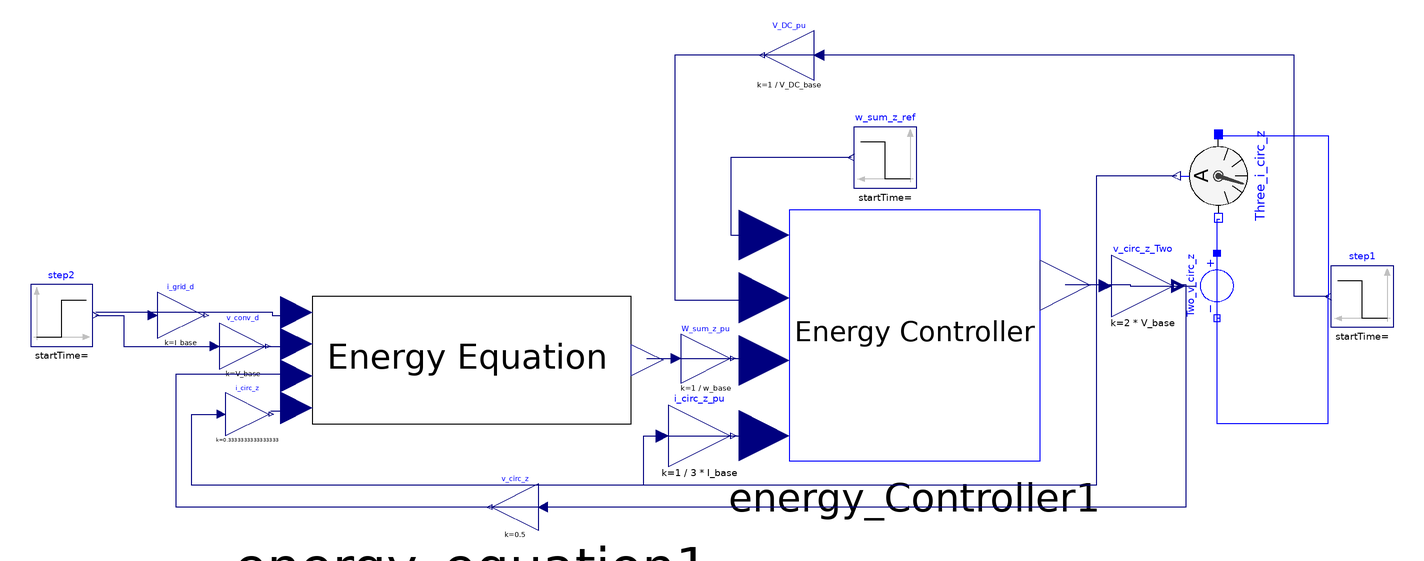

Above is the diagram view of the following Modelica model: its components placed by their Placement annotations and its connect equations drawn as lines.

model Images
      MMC.Energy_equation energy_equation1 annotation(
        Placement(visible = true, transformation(origin = {-131, 121}, extent = {{-103, -103}, {103, 103}}, rotation = 0)));
      MMC.Energy_Controller energy_Controller1 annotation(
        Placement(visible = true, transformation(origin = {155, 137}, extent = {{-81, -81}, {81, 81}}, rotation = 0)));
      Modelica.Blocks.Sources.Step w_sum_z_ref annotation(
        Placement(visible = true, transformation(origin = {136, 252}, extent = {{20, -20}, {-20, 20}}, rotation = 0)));
      Modelica.Electrical.Analog.Sources.SignalVoltage Two_v_circ_z annotation(
        Placement(visible = true, transformation(origin = {350, 169}, extent = {{21, -21}, {-21, 21}}, rotation = 90)));
      Modelica.Electrical.Analog.Sensors.CurrentSensor Three_i_circ_z annotation(
        Placement(visible = true, transformation(origin = {351, 240}, extent = {{-27, -27}, {27, 27}}, rotation = -90)));
      Modelica.Blocks.Math.Gain v_circ_z_Two(k = 2 * V_base) annotation(
        Placement(visible = true, transformation(origin = {302, 169}, extent = {{-20, -20}, {20, 20}}, rotation = 0)));
      Modelica.Blocks.Math.Gain i_circ_z_pu(k = 1 / (3 * I_base)) annotation(
        Placement(visible = true, transformation(origin = {16, 72}, extent = {{-20, -20}, {20, 20}}, rotation = 0)));
      Modelica.Blocks.Math.Gain i_circ_z(k = 1 / 3) annotation(
        Placement(visible = true, transformation(origin = {-276, 86}, extent = {{-14, -14}, {14, 14}}, rotation = 0)));
      Modelica.Blocks.Math.Gain v_circ_z(k = 1 / 2) annotation(
        Placement(visible = true, transformation(origin = {-103, 26}, extent = {{15, -15}, {-15, 15}}, rotation = 0)));
      Modelica.Blocks.Math.Gain W_sum_z_pu(k = 1 / w_base) annotation(
        Placement(visible = true, transformation(origin = {20, 122}, extent = {{-16, -16}, {16, 16}}, rotation = 0)));
      Modelica.Blocks.Sources.Step step1 annotation(
        Placement(visible = true, transformation(origin = {444, 162}, extent = {{20, -20}, {-20, 20}}, rotation = 0)));
      Modelica.Blocks.Math.Gain V_DC_pu(k = 1 / V_DC_base) annotation(
        Placement(visible = true, transformation(origin = {74, 318}, extent = {{16, -16}, {-16, 16}}, rotation = 0)));
      Modelica.Blocks.Sources.Step step2 annotation(
        Placement(visible = true, transformation(origin = {-396, 150}, extent = {{-20, -20}, {20, 20}}, rotation = 0)));
      Modelica.Blocks.Math.Gain i_grid_d(k = I_base) annotation(
        Placement(visible = true, transformation(origin = {-319, 150}, extent = {{-15, -15}, {15, 15}}, rotation = 0)));
      Modelica.Blocks.Math.Gain v_conv_d(k = V_base) annotation(
        Placement(visible = true, transformation(origin = {-279, 130}, extent = {{-15, -15}, {15, 15}}, rotation = 0)));
    protected
      extends SystemParameters;
    equation
      connect(Three_i_circ_z.p, step1.y) annotation(
        Line(points = {{352, 266}, {422, 266}, {422, 162}, {422, 162}}, color = {0, 0, 255}));
      connect(Three_i_circ_z.n, Two_v_circ_z.n) annotation(
        Line(points = {{352, 212}, {350, 212}, {350, 148}}, color = {0, 0, 255}));
      connect(Three_i_circ_z.i, i_circ_z.u) annotation(
        Line(points = {{324, 240}, {272, 240}, {272, 40}, {-312, 40}, {-312, 86}, {-293, 86}}, color = {0, 0, 127}));
      connect(Three_i_circ_z.i, energy_Controller1.i_circ_z) annotation(
        Line(points = {{324, 240}, {272, 240}, {272, 40}, {-20, 40}, {-20, 72}, {58, 72}, {58, 72}}, color = {0, 0, 127}));
      connect(Two_v_circ_z.n, step1.y) annotation(
        Line(points = {{352, 148}, {350, 148}, {350, 80}, {422, 80}, {422, 162}, {422, 162}}, color = {0, 0, 255}));
      connect(energy_Controller1.u_circ_z_pu, Two_v_circ_z.v) annotation(
        Line(points = {{252, 170}, {294, 170}, {294, 169}, {336, 169}}, color = {0, 0, 127}));
      connect(energy_equation1.i_circ_z, i_circ_z.y) annotation(
        Line(points = {{-244, 90}, {-252.5, 90}, {-252.5, 88}, {-261, 88}}, color = {0, 0, 127}));
      connect(v_circ_z_Two.y, energy_equation1.v_circ_z) annotation(
        Line(points = {{324, 170}, {330, 170}, {330, 26}, {-322, 26}, {-322, 112}, {-244, 112}, {-244, 110}}, color = {0, 0, 127}));
      connect(step2.y, energy_equation1.i_grid_d) annotation(
        Line(points = {{-374, 150}, {-356, 150}, {-356, 130}, {-244, 130}, {-244, 132}}, color = {0, 0, 127}));
      connect(step2.y, energy_equation1.v_conv_d) annotation(
        Line(points = {{-374, 152}, {-260, 152}, {-260, 150}, {-244, 150}, {-244, 152}}, color = {0, 0, 127}));
      connect(step1.y, energy_Controller1.v_DC_pu) annotation(
        Line(points = {{422, 162}, {400, 162}, {400, 318}, {0, 318}, {0, 160}, {58, 160}, {58, 162}}, color = {0, 0, 127}));
      connect(energy_equation1.w_sum_z, energy_Controller1.w_sum_z_pu) annotation(
        Line(points = {{-18, 122}, {58, 122}, {58, 120}, {58, 120}}, color = {0, 0, 127}));
      connect(w_sum_z_ref.y, energy_Controller1.w_sum_z_ref) annotation(
        Line(points = {{114, 252}, {36, 252}, {36, 202}, {58, 202}, {58, 202}}, color = {0, 0, 127}));
      annotation(
        Diagram(coordinateSystem(extent = {{-400, -200}, {400, 400}})),
        Icon(coordinateSystem(extent = {{-400, -200}, {400, 400}}, initialScale = 0.1), graphics = {Rectangle(origin = {0, -1}, fillColor = {255, 255, 255}, fillPattern = FillPattern.Solid, extent = {{-400, 401}, {400, -201}}), Text(origin = {-44, 132}, fillPattern = FillPattern.Solid, extent = {{-236, 114}, {290, -166}}, textString = "MMC")}),
        __OpenModelica_commandLineOptions = "");
    end Images;